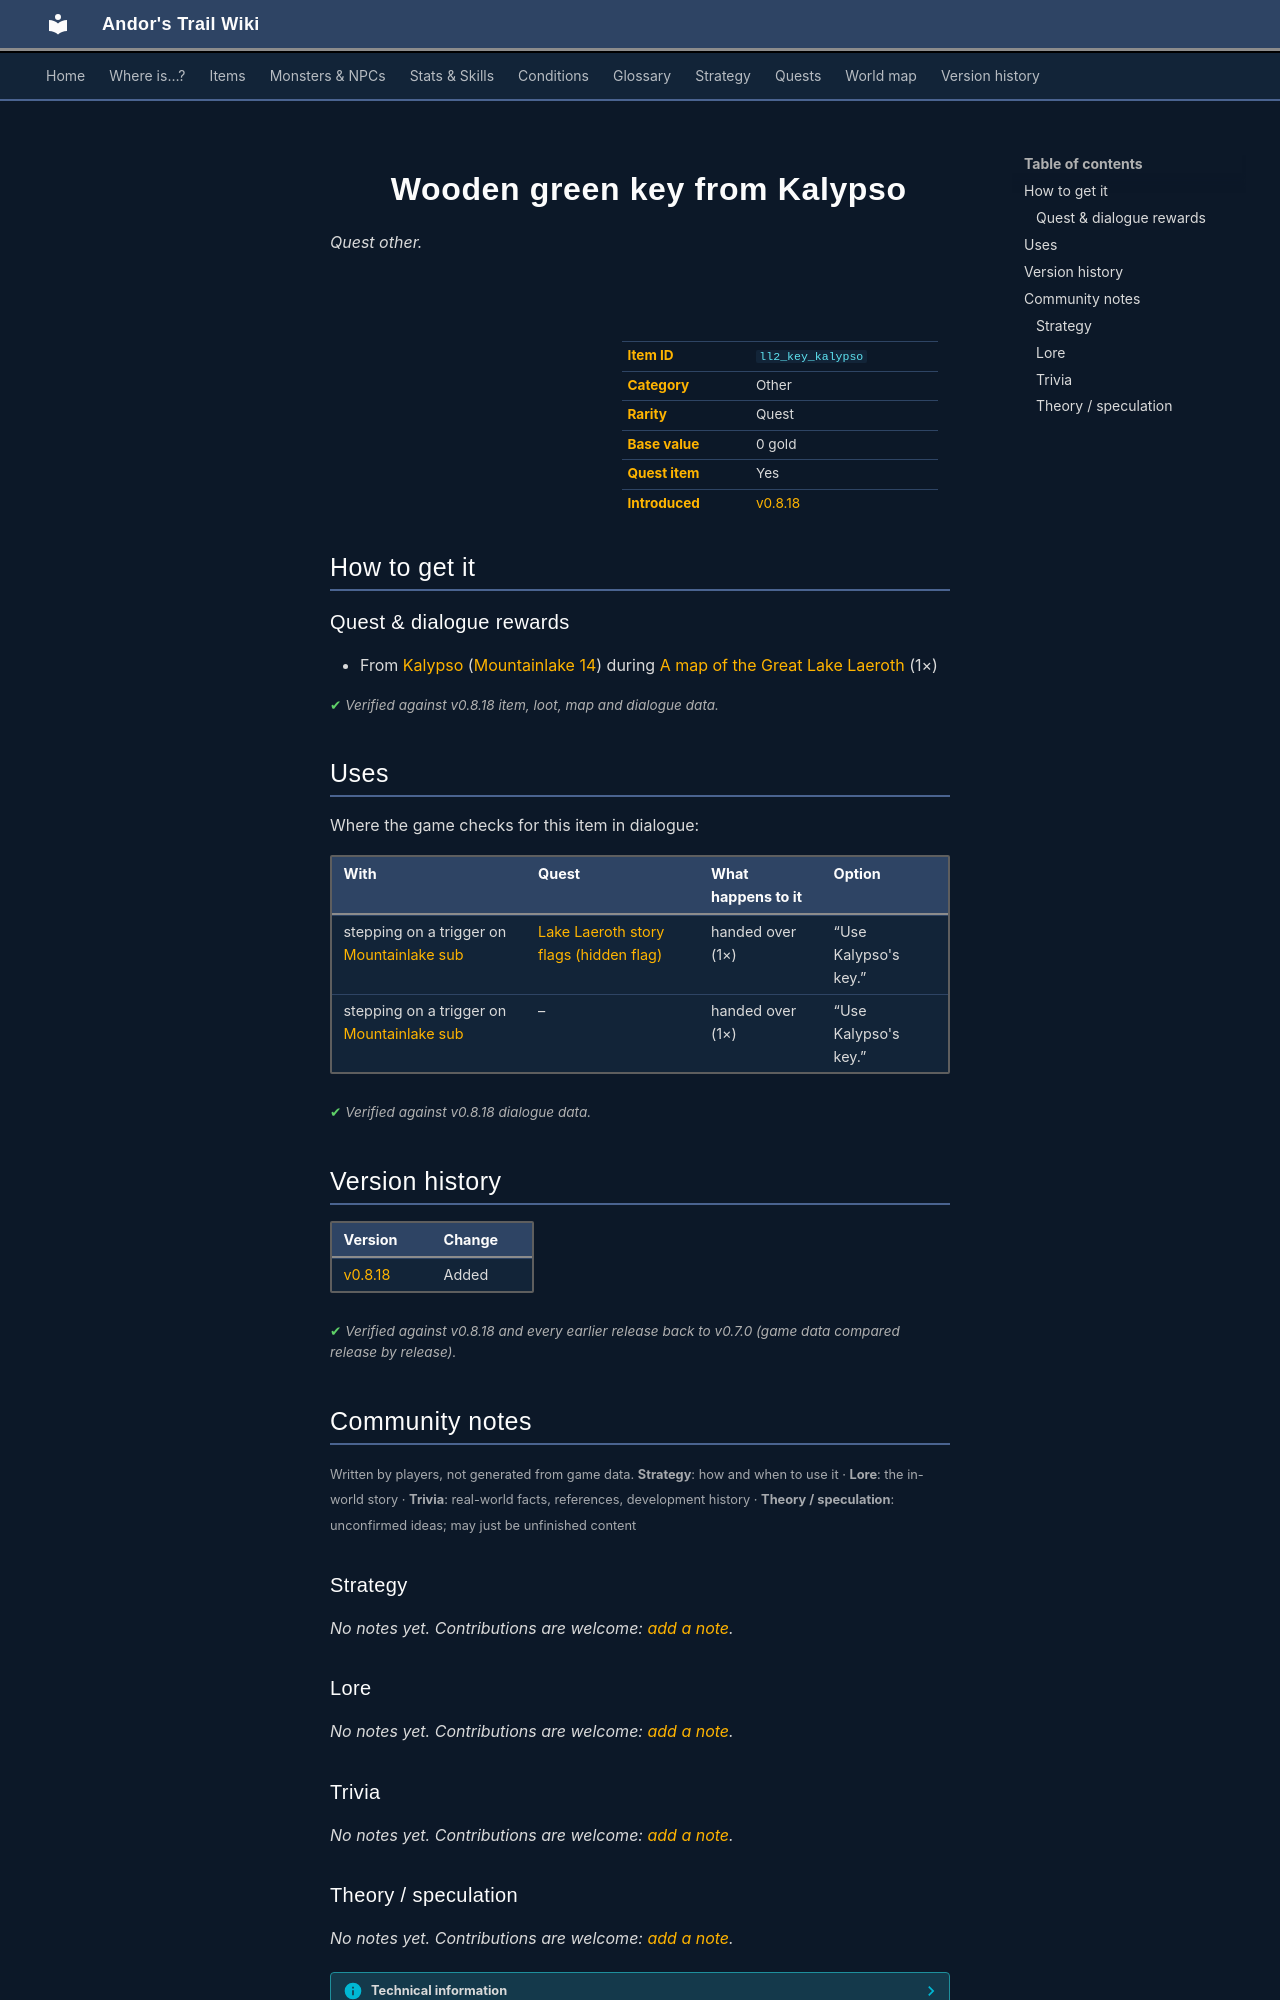

repository: asdfghjkl628/Andor-s-Trail-Wikiiii · page: items/ll2_key_kalypso/index.html · generator: mkdocs

---
description: "Wooden green key from Kalypso is a quest other in Andor's Trail. How to get it: quests and dialogue."
---

# ![](../assets/icons/items/items_japozero_394.png){ .sprite } Wooden green key from Kalypso

*Quest other.*

<div class="infobox" markdown>

<p class="ib-img"><img class="sprite" src="../../assets/icons/items/items_japozero_394.png" alt=""></p>

| | |
|---|---|
| **Item ID** | `ll2_key_kalypso` |
| **Category** | Other |
| **Rarity** | Quest |
| **Base value** | 0 gold |
| **Quest item** | Yes |
| **Introduced** | [v0.8.18](../versions/0.8.18.md) |

</div>

## How to get it

### Quest & dialogue rewards

- From [Kalypso](../monsters/kalypso.md) ([Mountainlake 14](../maps/mountainlake14.md)) during [A map of the Great Lake Laeroth](../quests/lake_map.md#stage-24) (1×)


<p class="verified">Verified against v0.8.18 item, loot, map and dialogue data.</p>

## Uses

Where the game checks for this item in dialogue:

| With | Quest | What happens to it | Option |
|---|---|---|---|
| stepping on a trigger on [Mountainlake sub](../maps/mountainlake_sub.md) | [Lake Laeroth story flags (hidden flag)](../quests/ll2_nd.md#stage-111) | handed over (1×) | “Use Kalypso's key.” |
| stepping on a trigger on [Mountainlake sub](../maps/mountainlake_sub.md) | – | handed over (1×) | “Use Kalypso's key.” |

<p class="verified">Verified against v0.8.18 dialogue data.</p>


## Version history

| Version | Change |
|---|---|
| [v0.8.18](../versions/0.8.18.md) | Added |

<p class="verified">Verified against v0.8.18 and every earlier release back to v0.7.0 (game data compared release by release).</p>


## Community notes

<small>Written by players, not generated from game data. **Strategy**: how and when to use it · **Lore**: the in-world story · **Trivia**: real-world facts, references, development history · **Theory / speculation**: unconfirmed ideas; may just be unfinished content</small>

### Strategy

*No notes yet. Contributions are welcome: [add a note](https://github.com/asdfghjkl628/Andor-s-Trail-Wikiiii/new/main/notes/items?filename=ll2_key_kalypso.md&value=%23%23%20Strategy%0A%0A%3C%21--%20how%20and%20when%20to%20use%20it%20--%3E%0A%0A%23%23%20Lore%0A%0A%3C%21--%20the%20in-world%20story%20--%3E%0A%0A%23%23%20Trivia%0A%0A%3C%21--%20real-world%20facts%2C%20references%2C%20development%20history%20--%3E%0A%0A%23%23%20Theory%20/%20speculation%0A%0A%3C%21--%20unconfirmed%20ideas%3B%20may%20just%20be%20unfinished%20content%20--%3E%0A).*

### Lore

*No notes yet. Contributions are welcome: [add a note](https://github.com/asdfghjkl628/Andor-s-Trail-Wikiiii/new/main/notes/items?filename=ll2_key_kalypso.md&value=%23%23%20Strategy%0A%0A%3C%21--%20how%20and%20when%20to%20use%20it%20--%3E%0A%0A%23%23%20Lore%0A%0A%3C%21--%20the%20in-world%20story%20--%3E%0A%0A%23%23%20Trivia%0A%0A%3C%21--%20real-world%20facts%2C%20references%2C%20development%20history%20--%3E%0A%0A%23%23%20Theory%20/%20speculation%0A%0A%3C%21--%20unconfirmed%20ideas%3B%20may%20just%20be%20unfinished%20content%20--%3E%0A).*

### Trivia

*No notes yet. Contributions are welcome: [add a note](https://github.com/asdfghjkl628/Andor-s-Trail-Wikiiii/new/main/notes/items?filename=ll2_key_kalypso.md&value=%23%23%20Strategy%0A%0A%3C%21--%20how%20and%20when%20to%20use%20it%20--%3E%0A%0A%23%23%20Lore%0A%0A%3C%21--%20the%20in-world%20story%20--%3E%0A%0A%23%23%20Trivia%0A%0A%3C%21--%20real-world%20facts%2C%20references%2C%20development%20history%20--%3E%0A%0A%23%23%20Theory%20/%20speculation%0A%0A%3C%21--%20unconfirmed%20ideas%3B%20may%20just%20be%20unfinished%20content%20--%3E%0A).*
